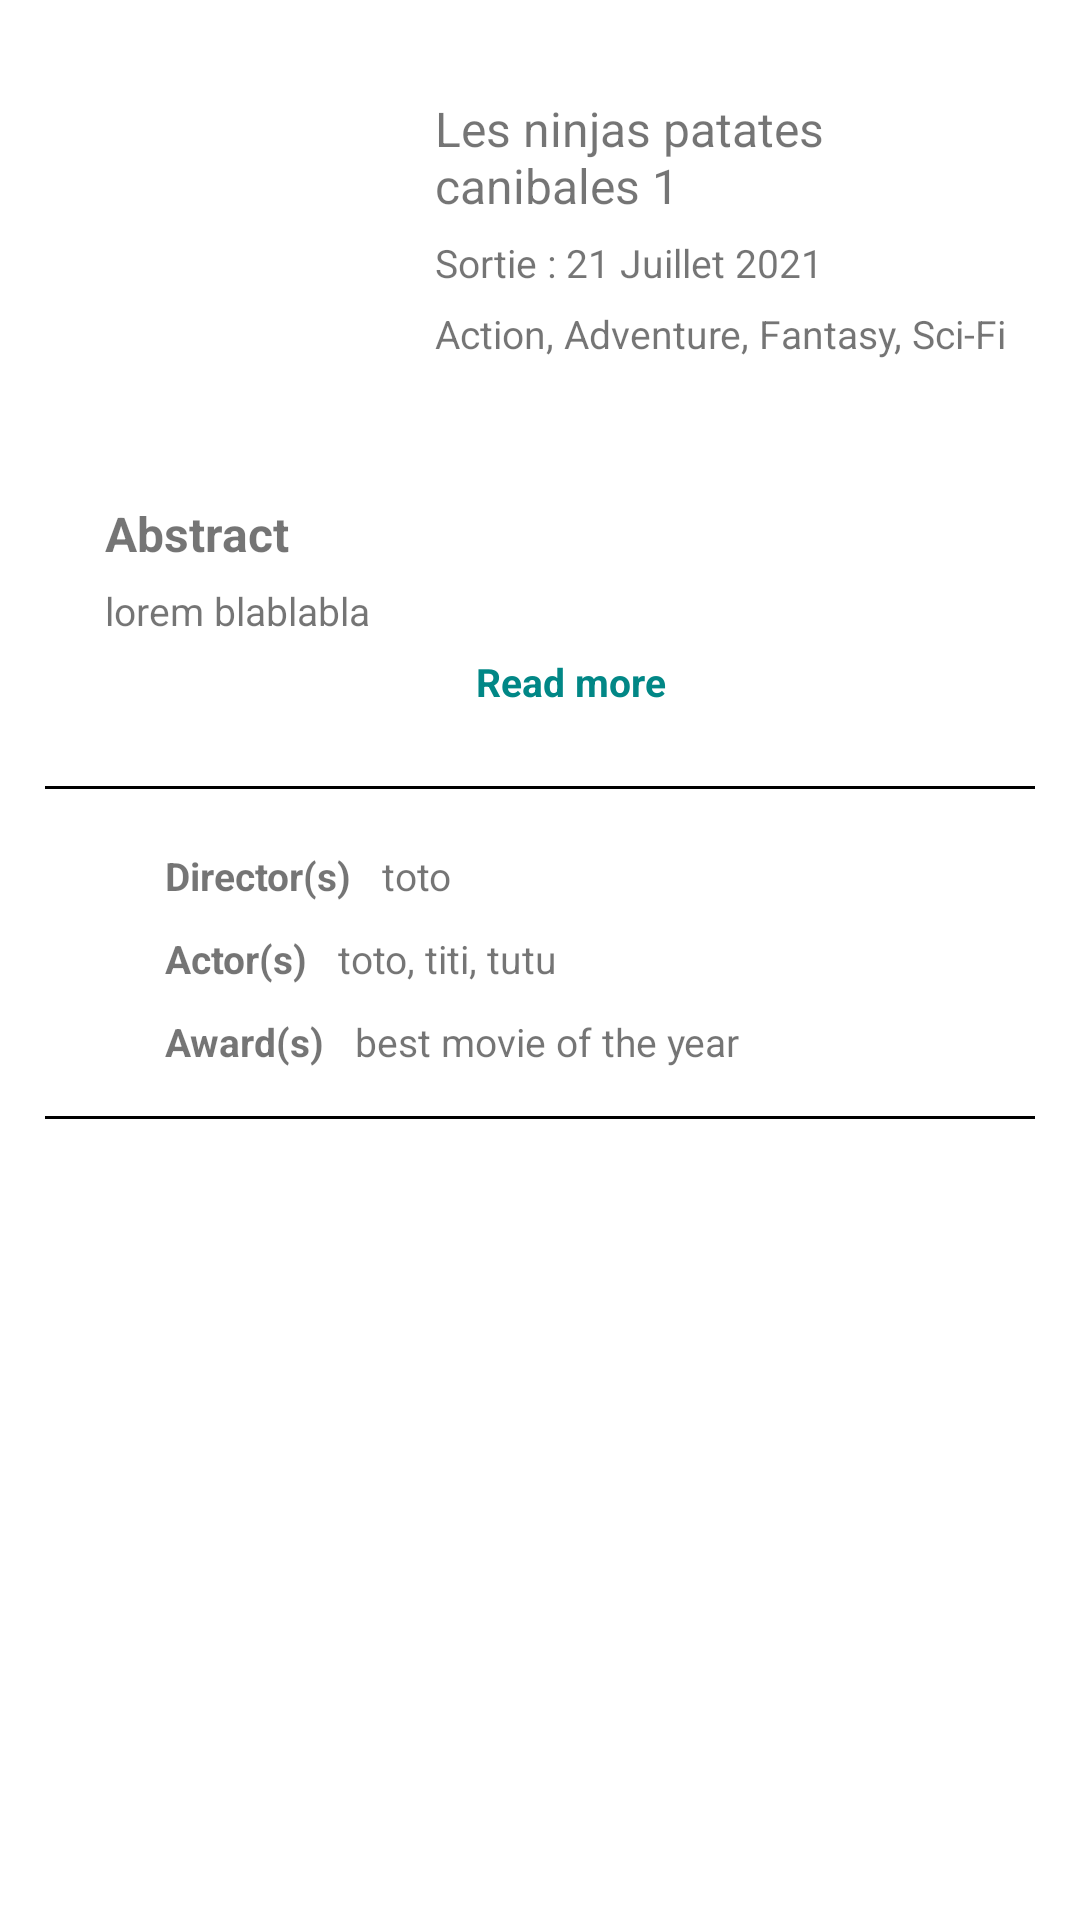

Android layout source for this screen:
<!-- AndroidManifest.xml: application theme Theme.MovieSuperDupperApp -->
<!-- res/layout/content_scrolling.xml -->
<?xml version="1.0" encoding="utf-8"?>
<androidx.core.widget.NestedScrollView xmlns:android="http://schemas.android.com/apk/res/android"
    xmlns:app="http://schemas.android.com/apk/res-auto"
    xmlns:tools="http://schemas.android.com/tools"
    android:layout_width="match_parent"
    android:layout_height="match_parent"
    app:layout_behavior="@string/appbar_scrolling_view_behavior"
    tools:context=".activity.MovieActivity"
    tools:showIn="@layout/activity_movie">

    <LinearLayout
        android:layout_width="match_parent"
        android:layout_height="wrap_content"
        android:orientation="vertical"
        android:padding="15dp"
        android:id="@+id/movie_container"
        >

        <LinearLayout
            android:layout_width="match_parent"
            android:layout_height="wrap_content"
            android:orientation="horizontal"
            android:layout_marginTop="10dp"
            android:layout_marginBottom="40dp"
            >

            <ImageView
                android:layout_width="@dimen/thumbnail_side"
                android:layout_height="@dimen/thumbnail_height"
                android:id="@+id/movie_poster_thumb"
                android:adjustViewBounds="true"
                android:scaleType="center"
                android:src="@drawable/ninja_patate"
                android:transitionName="poster"
                />

            <LinearLayout
                android:layout_width="match_parent"
                android:layout_height="wrap_content"
                android:orientation="vertical"
                android:layout_marginTop="7dp"
                android:layout_marginLeft="20dp"
                android:layout_marginStart="20dp">

                <TextView
                    android:layout_width="wrap_content"
                    android:layout_height="wrap_content"
                    android:text="@string/title_movie_1"
                    android:textSize="@dimen/h3_fz"
                    android:id="@+id/movie_title"
                    />
                <TextView
                    android:layout_width="wrap_content"
                    android:layout_height="wrap_content"
                    android:text="Sortie : 21 Juillet 2021"
                    android:textSize="@dimen/h4_fz"
                    android:layout_marginTop="6dp"
                    android:id="@+id/movie_release_date"
                    />
                <TextView
                    android:layout_width="wrap_content"
                    android:layout_height="wrap_content"
                    android:text="Action, Adventure, Fantasy, Sci-Fi"
                    android:textSize="@dimen/h4_fz"
                    android:layout_marginTop="6dp"
                    android:id="@+id/movie_types"
                    />
            </LinearLayout>
        </LinearLayout>

        <LinearLayout
            android:layout_width="match_parent"
            android:layout_height="wrap_content"
            android:orientation="vertical"
            android:layout_marginTop="7dp"
            android:layout_marginLeft="20dp"
            android:layout_marginStart="20dp">

            <TextView
                android:layout_width="wrap_content"
                android:layout_height="wrap_content"
                android:text="@string/movie_abstract_title"
                android:textSize="@dimen/h3_fz"
                android:id="@+id/movie_abstract_title"
                />
            <TextView
                android:layout_width="wrap_content"
                android:layout_height="wrap_content"
                android:text="lorem blablabla"
                android:textSize="@dimen/h4_fz"
                android:layout_marginTop="6dp"
                android:id="@+id/movie_abstract_content"
                android:maxLines="3"
                />
            <TextView
                android:layout_width="match_parent"
                android:layout_height="wrap_content"
                android:text="@string/read_more_title"
                android:textColor="@color/teal_700"
                android:textSize="@dimen/h4_fz"
                android:id="@+id/movie_abstract_see_more"
                android:gravity="center"
                android:padding="6dp"
                />
        </LinearLayout>

        <TextView
            android:layout_width="match_parent"
            android:layout_height="1dp"
            android:background="@color/black"
            android:layout_marginTop="20dp"
            />

        <LinearLayout
            android:layout_width="match_parent"
            android:layout_height="wrap_content"
            android:orientation="vertical"
            android:paddingBottom="10dp"
            android:paddingTop="10dp"
            android:paddingLeft="40dp"
            android:gravity="start|center">

            <LinearLayout
                android:layout_width="wrap_content"
                android:layout_height="wrap_content"
                android:orientation="horizontal"
                android:layout_marginTop="10dp"
                android:gravity="center"
                >
                <TextView
                    android:layout_width="wrap_content"
                    android:layout_height="wrap_content"
                    android:text="@string/movie_directors_title"
                    android:textSize="@dimen/h4_fz"
                    android:id="@+id/movie_directors_title"
                    android:layout_marginEnd="10dp"
                    android:layout_marginRight="10dp"
                 />
                <TextView
                    android:layout_width="wrap_content"
                    android:layout_height="wrap_content"
                    android:text="toto"
                    android:textSize="@dimen/h4_fz"
                    android:id="@+id/movie_directors_content"
                    />
            </LinearLayout>

            <LinearLayout
                android:layout_width="wrap_content"
                android:layout_height="wrap_content"
                android:orientation="horizontal"
                android:layout_marginTop="10dp"
                android:gravity="start|center"
                >
                <TextView
                    android:layout_width="wrap_content"
                    android:layout_height="wrap_content"
                    android:text="@string/movie_actors_title"
                    android:textSize="@dimen/h4_fz"
                    android:id="@+id/movie_actors_title"
                    android:layout_marginEnd="10dp"
                    android:layout_marginRight="10dp"
                    />
                <TextView
                    android:layout_width="wrap_content"
                    android:layout_height="wrap_content"
                    android:text="toto, titi, tutu"
                    android:textSize="@dimen/h4_fz"
                    android:id="@+id/movie_actors_content"
                    />
            </LinearLayout>

            <LinearLayout
                android:layout_width="wrap_content"
                android:layout_height="wrap_content"
                android:orientation="horizontal"
                android:layout_marginTop="10dp"
                android:gravity="start|center"
                >
                <TextView
                    android:layout_width="wrap_content"
                    android:layout_height="wrap_content"
                    android:text="@string/movie_awards_title"
                    android:textSize="@dimen/h4_fz"
                    android:id="@+id/movie_awards_title"
                    android:layout_marginEnd="10dp"
                    android:layout_marginRight="10dp"
                    />
                <TextView
                    android:layout_width="wrap_content"
                    android:layout_height="wrap_content"
                    android:text="best movie of the year"
                    android:textSize="@dimen/h4_fz"
                    android:id="@+id/movie_awards_content"
                    />
            </LinearLayout>
        </LinearLayout>

        <TextView
            android:layout_width="match_parent"
            android:layout_height="1dp"
            android:background="@color/black"
            android:layout_marginTop="6dp"
            />

    </LinearLayout>



</androidx.core.widget.NestedScrollView>
<!-- res/layout/activity_movie.xml (included above) -->
<?xml version="1.0" encoding="utf-8"?>
<androidx.coordinatorlayout.widget.CoordinatorLayout xmlns:android="http://schemas.android.com/apk/res/android"
    xmlns:app="http://schemas.android.com/apk/res-auto"
    xmlns:tools="http://schemas.android.com/tools"
    android:layout_width="match_parent"
    android:layout_height="match_parent"
    android:fitsSystemWindows="true"
    tools:context=".activity.MovieActivity">

    <com.google.android.material.appbar.AppBarLayout
        android:id="@+id/app_bar"
        android:layout_width="match_parent"
        android:layout_height="@dimen/app_bar_height"
        android:fitsSystemWindows="true"
        android:theme="@style/Theme.MovieSuperDupperApp.AppBarOverlay"
        >

        <com.google.android.material.appbar.CollapsingToolbarLayout
            android:id="@+id/toolbar_layout"
            android:layout_width="match_parent"
            android:layout_height="wrap_content"
            android:fitsSystemWindows="true"
            app:contentScrim="?attr/colorPrimary"
            app:layout_scrollFlags="scroll|exitUntilCollapsed"
            app:toolbarId="@+id/toolbar"
            app:titleEnabled="true"
            >

            <androidx.appcompat.widget.Toolbar
                android:id="@+id/toolbar"
                android:layout_width="match_parent"
                android:layout_height="?attr/actionBarSize"
                app:layout_collapseMode="pin"
                app:popupTheme="@style/Theme.MovieSuperDupperApp.PopupOverlay"
                app:titleEnabled="false"/>

        </com.google.android.material.appbar.CollapsingToolbarLayout>

        <TextView
            android:id="@+id/toolbar_title"
            android:layout_width="match_parent"
            android:layout_height="match_parent"
            android:gravity="center"
            android:singleLine="false"
            android:text="Film"
            android:textColor="@android:color/white"
            android:textSize="26sp"
            android:textStyle="bold"
            />

    </com.google.android.material.appbar.AppBarLayout>

    <include layout="@layout/content_scrolling" />

    <ImageView
        android:layout_width="150dp"
        android:layout_height="150dp"
        android:id="@+id/loader"
        android:visibility="gone"
        android:layout_gravity="center"/>

    <ImageView
        android:layout_width="300dp"
        android:layout_height="170dp"
        android:maxHeight="9999dp"
        android:maxWidth="9999dp"
        android:id="@+id/no_internet"
        android:visibility="gone"
        android:adjustViewBounds="true"
        android:scaleType="center"
        android:layout_gravity="center"
         />

    <com.google.android.material.floatingactionbutton.FloatingActionButton
        android:id="@+id/fab"
        android:layout_width="wrap_content"
        android:layout_height="wrap_content"
        android:layout_margin="@dimen/fab_margin"
        app:layout_anchor="@id/app_bar"
        app:layout_anchorGravity="bottom|end"
        app:srcCompat="@drawable/ic_heart_icon"
        app:tint="@color/white"
        android:backgroundTint="#FF0000"
       />

</androidx.coordinatorlayout.widget.CoordinatorLayout>
<!-- resources referenced by this layout -->
<resources>
  <color name="black">#FF000000</color>
  <color name="teal_700">#FF018786</color>
  <color name="white">#FFFFFFFF</color>
  <dimen name="app_bar_height">180dp</dimen>
  <dimen name="fab_margin">16dp</dimen>
  <dimen name="h3_fz">16sp</dimen>
  <dimen name="h4_fz">13sp</dimen>
  <dimen name="thumbnail_side">110dp</dimen>
  <!-- drawable ic_heart_icon (drawable) -->
  <vector xmlns:android="http://schemas.android.com/apk/res/android"
      android:width="30dp"
      android:height="30dp"
      android:viewportWidth="24.0"
      android:viewportHeight="24.0">
      <path
          android:strokeColor="#FFFFFF"
          android:strokeWidth="2"
          android:pathData="M12,21.35l-1.45,-1.32C5.4,15.36 2,12.28 2,8.5 2,5.42 4.42,3 7.5,3c1.74,0 3.41,0.81 4.5,2.09C13.09,3.81 14.76,3 16.5,3 19.58,3 22,5.42 22,8.5c0,3.78 -3.4,6.86 -8.55,11.54L12,21.35z"/>
  </vector>
  <!-- drawable ninja_patate: jpg bitmap (drawable, 8312 bytes) -->
  <string name="movie_abstract_title"><b>Abstract</b></string>
  <string name="movie_actors_title"><b>Actor(s)</b></string>
  <string name="movie_awards_title"><b>Award(s)</b></string>
  <string name="movie_directors_title"><b>Director(s)</b></string>
  <string name="read_more_title"><b>Read more</b></string>
  <string name="title_movie_1">Les ninjas patates canibales 1</string>
  <style name="Theme.MovieSuperDupperApp.AppBarOverlay" parent="ThemeOverlay.AppCompat.Dark.ActionBar" />
  <style name="Theme.MovieSuperDupperApp.PopupOverlay" parent="ThemeOverlay.AppCompat.Light" />
  <style name="Theme.MovieSuperDupperApp" parent="Theme.MaterialComponents.DayNight.DarkActionBar">
          
          <item name="colorPrimary">@color/purple_500</item>
          <item name="colorPrimaryVariant">@color/purple_700</item>
          <item name="colorOnPrimary">@color/white</item>
          
          <item name="colorSecondary">@color/teal_200</item>
          <item name="colorSecondaryVariant">@color/teal_700</item>
          <item name="colorOnSecondary">@color/black</item>
          
          <item name="android:statusBarColor" tools:targetApi="l">?attr/colorPrimaryVariant</item>
          
      </style>
  <color name="purple_500">#FF6200EE</color>
  <color name="purple_700">#FF3700B3</color>
  <color name="teal_200">#FF03DAC5</color>
</resources>
